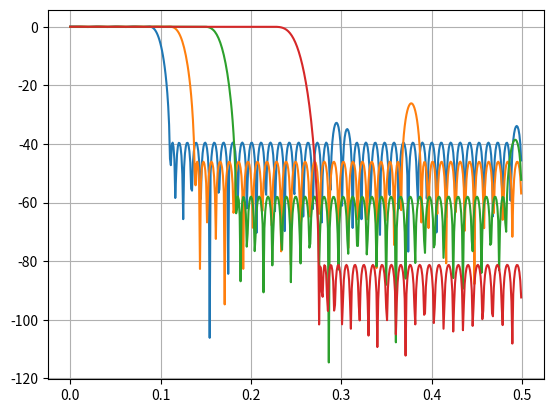
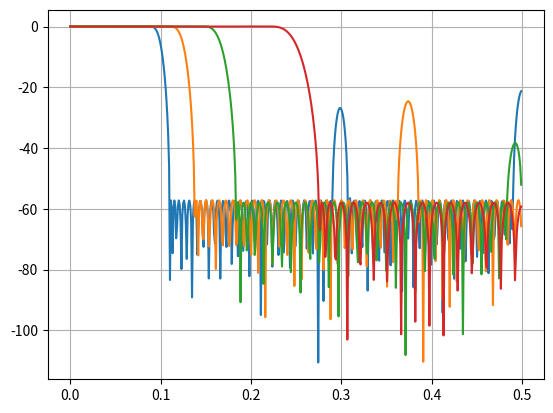

Generate these figures, in order, with matplotlib:
import numpy as np
import scipy.signal as signal


def remezBands(L, w0):
    if L % 2 == 0:
        k = np.arange(0, L / 2.0)
        transitionBands = np.sort(np.hstack(
            (0, np.pi, (2 * k * np.pi + w0) / L, (2 * (k + 1) * np.pi - w0) / L
             ))) / (2 * np.pi)
    else:
        k = np.arange(0, (L + 1) / 2.0)
        transitionBands = np.sort(np.hstack(
            (0, (2 * k * np.pi + w0) / L, (2 * (k + 1) * np.pi - w0) / L
             ))) / (2 * np.pi)
        transitionBands = transitionBands[:-1]
    desired = np.zeros(transitionBands.size // 2)
    desired[0] = 1.0
    return transitionBands, desired


def viz(b):
    import matplotlib.pyplot as plt
    db20 = lambda x: 20 * np.log10(np.abs(x))
    w, h = signal.freqz(b)
    plt.plot(w / (2 * np.pi), db20(h))


def remezDesign(L, w0, rippleDb=-30):
    bandsDesired = remezBands(L, w0)
    ntaps, _ = signal.kaiserord(rippleDb,
                                (2 * np.pi - 2 * w0) / (L * 2 * np.pi))
    return signal.remez(ntaps, *bandsDesired)


w0 = 0.9 * np.pi

import matplotlib.pyplot as plt

Ntaps = 96
plt.figure()
viz(signal.remez(Ntaps, *remezBands(5, w0)))
viz(signal.remez(Ntaps, *remezBands(4, w0)))
viz(signal.remez(Ntaps, *remezBands(3, w0)))
viz(signal.remez(Ntaps, *remezBands(2, w0)))
plt.grid()

plt.figure()
viz(remezDesign(5, w0))
viz(remezDesign(4, w0))
viz(remezDesign(3, w0))
viz(remezDesign(2, w0))
plt.grid()
